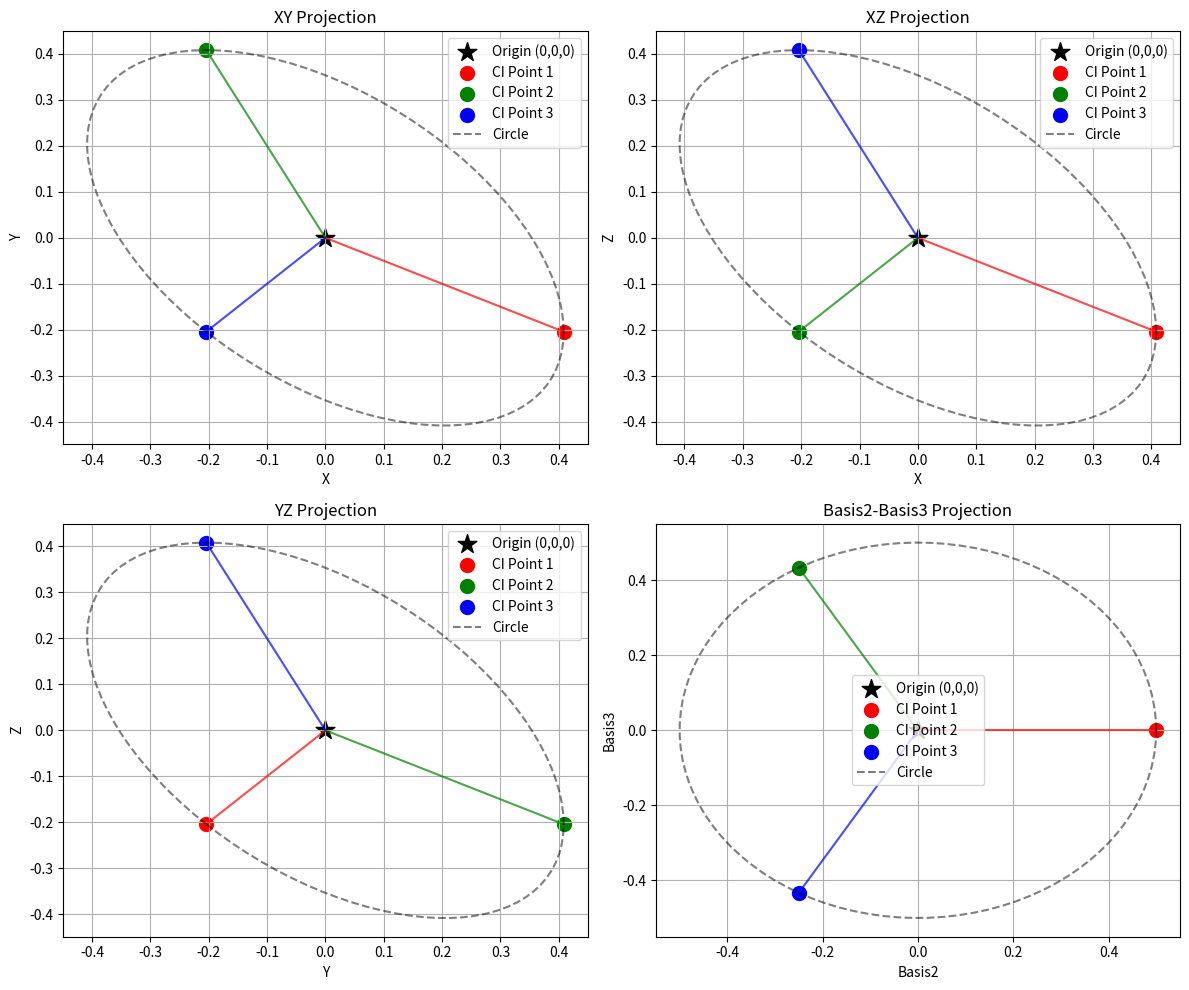
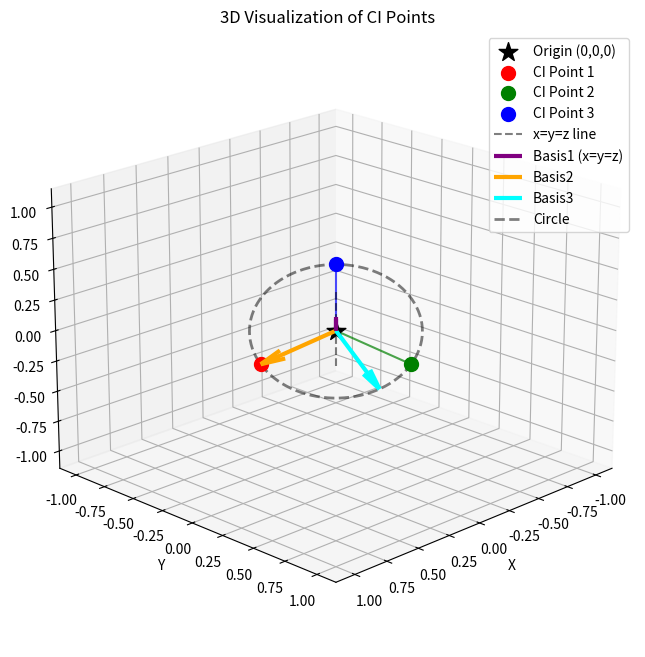

Source code (Python) for these figures, in order:
#!/usr/bin/env python3
# Script to visualize three CI points arranged 120 degrees apart around a circle
# orthogonal to the x=y=z line, with the origin at (0,0,0)

import numpy as np
import matplotlib.pyplot as plt
from mpl_toolkits.mplot3d import Axes3D
from matplotlib.gridspec import GridSpec
import os
from datetime import datetime

# Create output directories with timestamp
timestamp = datetime.now().strftime("%Y%m%d_%H%M%S")
output_dir = os.path.join('output', f'ci_points_simple_{timestamp}')
if not os.path.exists(output_dir):
    os.makedirs(output_dir)

plot_dir_2d = os.path.join(output_dir, 'plot_dir_2d')
plot_dir_3d = os.path.join(output_dir, 'plot_dir_3d')
if not os.path.exists(plot_dir_2d):
    os.makedirs(plot_dir_2d)
if not os.path.exists(plot_dir_3d):
    os.makedirs(plot_dir_3d)

print(f"Output directories created at:\n - {plot_dir_2d}\n - {plot_dir_3d}")

# Define the basis vectors
# basis1 is along the x=y=z line
basis1_raw = np.array([1, 1, 1])  # Along the x=y=z line
# basis2 and basis3 are orthogonal to basis1 and to each other
basis2_raw = np.array([2, -1, -1])  # Orthogonal to (1,1,1)
basis3_raw = np.array([0, 1, -1])   # Orthogonal to (1,1,1)

# Normalize the basis vectors
basis1 = basis1_raw / np.linalg.norm(basis1_raw)
basis2 = basis2_raw / np.linalg.norm(basis2_raw)
basis3 = basis3_raw / np.linalg.norm(basis3_raw)

# Verify orthogonality
print("Dot products to verify orthogonality:")
print(f"basis1 · basis2 = {np.dot(basis1, basis2):.10f}")
print(f"basis1 · basis3 = {np.dot(basis1, basis3):.10f}")
print(f"basis2 · basis3 = {np.dot(basis2, basis3):.10f}")

# Define the origin point
origin = np.array([0, 0, 0])

# Define the radius of the circle for the CI points
radius = 0.5

# Create three CI points 120° apart on a circle orthogonal to the x=y=z line
theta1 = 0  # First point
theta2 = 2*np.pi/3  # Second point (120°)
theta3 = 4*np.pi/3  # Third point (240°)

# Calculate the CI points using the basis vectors
ci_point1 = origin + radius * (np.cos(theta1) * basis2 + np.sin(theta1) * basis3)
ci_point2 = origin + radius * (np.cos(theta2) * basis2 + np.sin(theta2) * basis3)
ci_point3 = origin + radius * (np.cos(theta3) * basis2 + np.sin(theta3) * basis3)

# Store all points for easier access
points = [origin, ci_point1, ci_point2, ci_point3]
point_labels = ['Origin (0,0,0)', 'CI Point 1', 'CI Point 2', 'CI Point 3']
point_colors = ['black', 'r', 'g', 'b']
point_markers = ['*', 'o', 'o', 'o']
point_sizes = [200, 100, 100, 100]

# Print the coordinates
print("\nPoint coordinates:")
for i, point in enumerate(points):
    print(f"{point_labels[i]}: {point}")

# Calculate distances between CI points
print("\nDistances between CI points:")
for i in range(1, 4):
    for j in range(i+1, 4):
        dist = np.linalg.norm(points[i] - points[j])
        print(f"Distance between {point_labels[i]} and {point_labels[j]}: {dist}")

# Create 2D projections in a 2x2 grid
fig = plt.figure(figsize=(12, 10))
gs = GridSpec(2, 2, figure=fig)
axes = []

# Create 2x2 grid of 2D subplots
for i in range(2):
    for j in range(2):
        ax = fig.add_subplot(gs[i, j])
        axes.append(ax)

# Plot the projections in each subplot
# XY projection
for i, point in enumerate(points):
    axes[0].scatter(point[0], point[1], color=point_colors[i], marker=point_markers[i], 
                   s=point_sizes[i], label=point_labels[i])

# Draw lines connecting origin to each CI point
for i in range(1, 4):
    axes[0].plot([origin[0], points[i][0]], [origin[1], points[i][1]], 
                color=point_colors[i], linestyle='-', alpha=0.7)

# Plot the circle in the XY plane
theta = np.linspace(0, 2*np.pi, 100)
circle_xy = np.array([radius * np.cos(theta), radius * np.sin(theta)])
# Project the circle onto the XY plane
circle_xy_proj = np.zeros((2, len(theta)))
for i in range(len(theta)):
    point_3d = radius * (np.cos(theta[i]) * basis2 + np.sin(theta[i]) * basis3)
    circle_xy_proj[0, i] = point_3d[0]
    circle_xy_proj[1, i] = point_3d[1]

axes[0].plot(circle_xy_proj[0, :], circle_xy_proj[1, :], 'k--', alpha=0.5, label='Circle')

axes[0].set_xlabel('X')
axes[0].set_ylabel('Y')
axes[0].set_title('XY Projection')
axes[0].grid(True)
axes[0].legend()

# XZ projection
for i, point in enumerate(points):
    axes[1].scatter(point[0], point[2], color=point_colors[i], marker=point_markers[i], 
                   s=point_sizes[i], label=point_labels[i])

# Draw lines connecting origin to each CI point
for i in range(1, 4):
    axes[1].plot([origin[0], points[i][0]], [origin[2], points[i][2]], 
                color=point_colors[i], linestyle='-', alpha=0.7)

# Project the circle onto the XZ plane
circle_xz_proj = np.zeros((2, len(theta)))
for i in range(len(theta)):
    point_3d = radius * (np.cos(theta[i]) * basis2 + np.sin(theta[i]) * basis3)
    circle_xz_proj[0, i] = point_3d[0]
    circle_xz_proj[1, i] = point_3d[2]

axes[1].plot(circle_xz_proj[0, :], circle_xz_proj[1, :], 'k--', alpha=0.5, label='Circle')

axes[1].set_xlabel('X')
axes[1].set_ylabel('Z')
axes[1].set_title('XZ Projection')
axes[1].grid(True)
axes[1].legend()

# YZ projection
for i, point in enumerate(points):
    axes[2].scatter(point[1], point[2], color=point_colors[i], marker=point_markers[i], 
                   s=point_sizes[i], label=point_labels[i])

# Draw lines connecting origin to each CI point
for i in range(1, 4):
    axes[2].plot([origin[1], points[i][1]], [origin[2], points[i][2]], 
                color=point_colors[i], linestyle='-', alpha=0.7)

# Project the circle onto the YZ plane
circle_yz_proj = np.zeros((2, len(theta)))
for i in range(len(theta)):
    point_3d = radius * (np.cos(theta[i]) * basis2 + np.sin(theta[i]) * basis3)
    circle_yz_proj[0, i] = point_3d[1]
    circle_yz_proj[1, i] = point_3d[2]

axes[2].plot(circle_yz_proj[0, :], circle_yz_proj[1, :], 'k--', alpha=0.5, label='Circle')

axes[2].set_xlabel('Y')
axes[2].set_ylabel('Z')
axes[2].set_title('YZ Projection')
axes[2].grid(True)
axes[2].legend()

# Basis2 & Basis3 projection
# Project the points onto the basis2-basis3 plane
for i, point in enumerate(points):
    # Project point onto basis2-basis3 plane
    point_basis = np.array([np.dot(point, basis2), np.dot(point, basis3)])
    axes[3].scatter(point_basis[0], point_basis[1], color=point_colors[i], marker=point_markers[i], 
                   s=point_sizes[i], label=point_labels[i])

# Draw lines connecting origin to each CI point in basis space
origin_basis = np.array([np.dot(origin, basis2), np.dot(origin, basis3)])
for i in range(1, 4):
    point_basis = np.array([np.dot(points[i], basis2), np.dot(points[i], basis3)])
    axes[3].plot([origin_basis[0], point_basis[0]], [origin_basis[1], point_basis[1]], 
                color=point_colors[i], linestyle='-', alpha=0.7)

# Plot the circle in the basis2-basis3 plane
axes[3].plot(radius * np.cos(theta), radius * np.sin(theta), 'k--', alpha=0.5, label='Circle')

axes[3].set_xlabel('Basis2')
axes[3].set_ylabel('Basis3')
axes[3].set_title('Basis2-Basis3 Projection')
axes[3].grid(True)
axes[3].legend()

plt.tight_layout()
plt.savefig(os.path.join(plot_dir_2d, 'ci_points_2d_projections.png'), dpi=300, bbox_inches='tight')
plt.close()

# Create 3D plot
fig = plt.figure(figsize=(10, 8))
ax = fig.add_subplot(111, projection='3d')

# Plot all points in 3D
for i, point in enumerate(points):
    ax.scatter(point[0], point[1], point[2], color=point_colors[i], marker=point_markers[i], 
              s=point_sizes[i], label=point_labels[i])

# Draw lines connecting origin to each CI point
for i in range(1, 4):
    ax.plot([origin[0], points[i][0]], [origin[1], points[i][1]], [origin[2], points[i][2]], 
           color=point_colors[i], linestyle='-', alpha=0.7)

# Plot the x=y=z line
line_points = np.array([-1, 1])
ax.plot(line_points, line_points, line_points, 'k--', label='x=y=z line', alpha=0.5)

# Plot the basis vectors with increased length for visibility
scale_factor = 0.5  # Scale factor to make vectors more visible
ax.quiver(origin[0], origin[1], origin[2], 
         scale_factor*basis1[0], scale_factor*basis1[1], scale_factor*basis1[2], 
         color='purple', linewidth=3, label='Basis1 (x=y=z)')
ax.quiver(origin[0], origin[1], origin[2], 
         scale_factor*basis2[0], scale_factor*basis2[1], scale_factor*basis2[2], 
         color='orange', linewidth=3, label='Basis2')
ax.quiver(origin[0], origin[1], origin[2], 
         scale_factor*basis3[0], scale_factor*basis3[1], scale_factor*basis3[2], 
         color='cyan', linewidth=3, label='Basis3')

# Add a circle in the plane perpendicular to the x=y=z line
circle_3d = np.zeros((3, len(theta)))
for i in range(len(theta)):
    # The circle is in the basis2-basis3 plane
    circle_3d[:, i] = radius * (np.cos(theta[i]) * basis2 + np.sin(theta[i]) * basis3)

ax.plot(circle_3d[0, :], circle_3d[1, :], circle_3d[2, :], 
       'k--', alpha=0.5, linewidth=2, label='Circle')

ax.set_xlabel('X')
ax.set_ylabel('Y')
ax.set_zlabel('Z')
ax.set_title('3D Visualization of CI Points')
ax.legend()

# Set equal aspect ratio
max_range = np.array([
    ax.get_xlim()[1] - ax.get_xlim()[0],
    ax.get_ylim()[1] - ax.get_ylim()[0],
    ax.get_zlim()[1] - ax.get_zlim()[0]
]).max() / 2.0

mid_x = (ax.get_xlim()[1] + ax.get_xlim()[0]) / 2
mid_y = (ax.get_ylim()[1] + ax.get_ylim()[0]) / 2
mid_z = (ax.get_zlim()[1] + ax.get_zlim()[0]) / 2

ax.set_xlim(mid_x - max_range, mid_x + max_range)
ax.set_ylim(mid_y - max_range, mid_y + max_range)
ax.set_zlim(mid_z - max_range, mid_z + max_range)

plt.savefig(os.path.join(plot_dir_3d, 'ci_points_3d_xyz.png'), dpi=300, bbox_inches='tight')

# Create a second 3D plot with a different viewpoint to better show the arrangement
ax.view_init(elev=20, azim=45)  # Looking down the x=y=z line
plt.savefig(os.path.join(plot_dir_3d, 'ci_points_3d_alternative_view.png'), dpi=300, bbox_inches='tight')
plt.close()

print(f"\nPlots saved to:\n - {plot_dir_2d}\n - {plot_dir_3d}")
